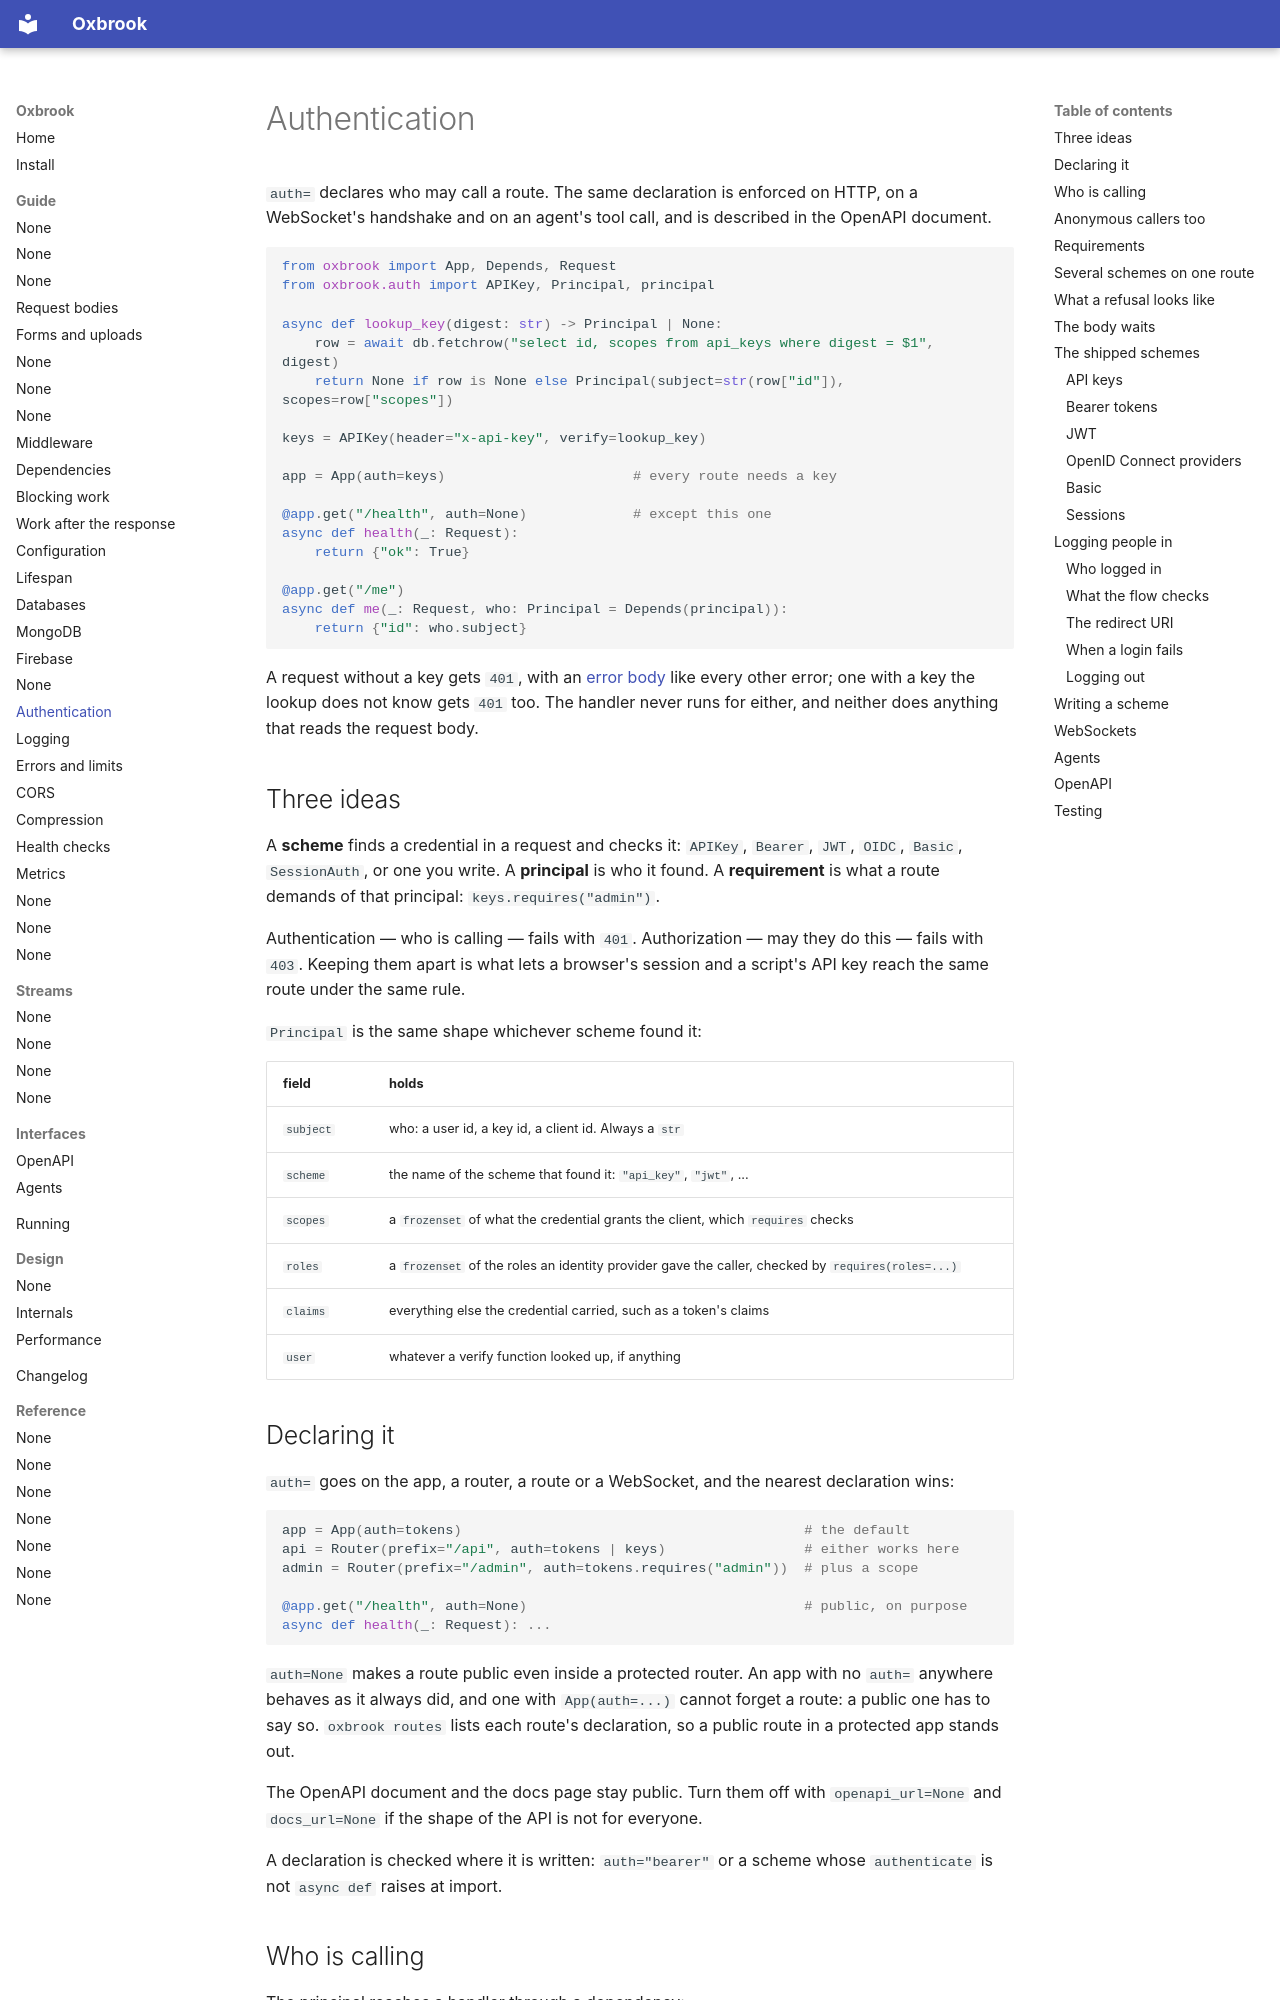

repository: ishangavidusha/oxbrook · page: guide/auth/index.html · generator: mkdocs

# Authentication

`auth=` declares who may call a route. The same declaration is enforced on
HTTP, on a WebSocket's handshake and on an agent's tool call, and is described
in the OpenAPI document.

```python
from oxbrook import App, Depends, Request
from oxbrook.auth import APIKey, Principal, principal

async def lookup_key(digest: str) -> Principal | None:
    row = await db.fetchrow("select id, scopes from api_keys where digest = $1", digest)
    return None if row is None else Principal(subject=str(row["id"]), scopes=row["scopes"])

keys = APIKey(header="x-api-key", verify=lookup_key)

app = App(auth=keys)                       # every route needs a key

@app.get("/health", auth=None)             # except this one
async def health(_: Request):
    return {"ok": True}

@app.get("/me")
async def me(_: Request, who: Principal = Depends(principal)):
    return {"id": who.subject}
```

A request without a key gets `401`, with an [error body](errors.md#the-error-shape)
like every other error; one with a key the lookup does not know gets `401` too.
The handler never runs for either, and neither does anything that reads the
request body.

## Three ideas

A **scheme** finds a credential in a request and checks it: `APIKey`, `Bearer`,
`JWT`, `OIDC`, `Basic`, `SessionAuth`, or one you write. A **principal** is who it
found. A **requirement** is what a route demands of that principal:
`keys.requires("admin")`.

Authentication — who is calling — fails with `401`. Authorization — may they do
this — fails with `403`. Keeping them apart is what lets a browser's session
and a script's API key reach the same route under the same rule.

`Principal` is the same shape whichever scheme found it:

| field     | holds |
| --------- | ----- |
| `subject` | who: a user id, a key id, a client id. Always a `str` |
| `scheme`  | the name of the scheme that found it: `"api_key"`, `"jwt"`, ... |
| `scopes`  | a `frozenset` of what the credential grants the client, which `requires` checks |
| `roles`   | a `frozenset` of the roles an identity provider gave the caller, checked by `requires(roles=...)` |
| `claims`  | everything else the credential carried, such as a token's claims |
| `user`    | whatever a verify function looked up, if anything |

## Declaring it

`auth=` goes on the app, a router, a route or a WebSocket, and the nearest
declaration wins:

```python
app = App(auth=tokens)                                          # the default
api = Router(prefix="/api", auth=tokens | keys)                 # either works here
admin = Router(prefix="/admin", auth=tokens.requires("admin"))  # plus a scope

@app.get("/health", auth=None)                                  # public, on purpose
async def health(_: Request): ...
```

`auth=None` makes a route public even inside a protected router. An app with no
`auth=` anywhere behaves as it always did, and one with `App(auth=...)` cannot
forget a route: a public one has to say so. `oxbrook routes` lists each route's
declaration, so a public route in a protected app stands out.

The OpenAPI document and the docs page stay public. Turn them off with
`openapi_url=None` and `docs_url=None` if the shape of the API is not for
everyone.

A declaration is checked where it is written: `auth="bearer"` or a scheme whose
`authenticate` is not `async def` raises at import.
